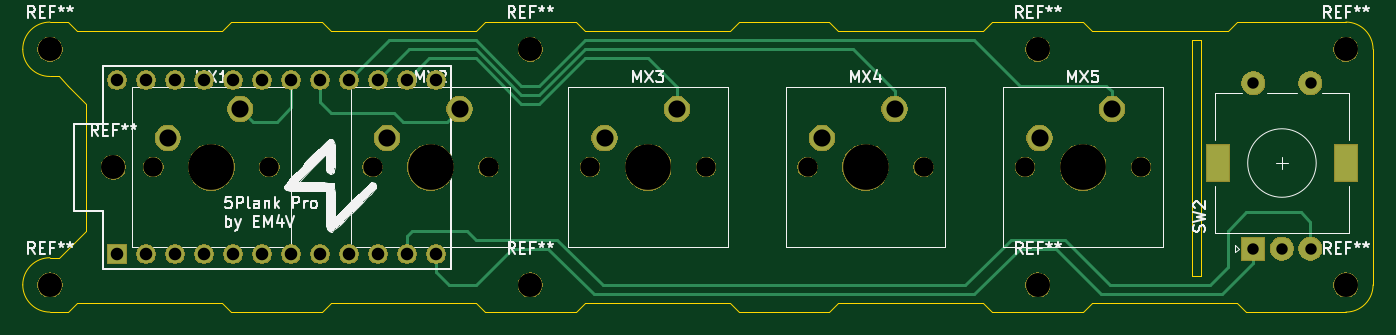
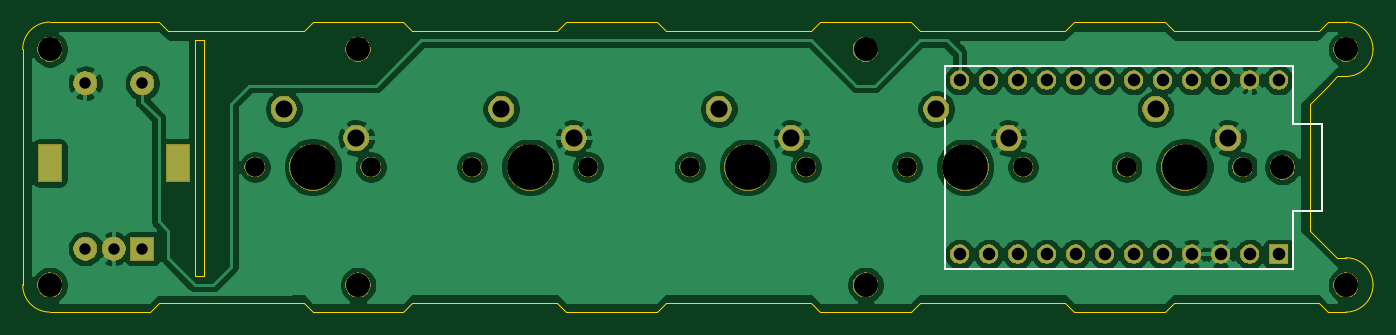
Circuit board: 9 layer files. Board 118.3 x 25.4 mm.
- bottom_copper: 5Plank-B_Cu.gbl (105526 bytes)
- bottom_mask: 5Plank-B_Mask.gbs (59242 bytes)
- bottom_silk: 5Plank-B_SilkS.gbo (2863 bytes)
- outline: 5Plank-Edge_Cuts.gm1 (4369 bytes)
- top_copper: 5Plank-F_Cu.gtl (5222 bytes)
- top_mask: 5Plank-F_Mask.gts (59242 bytes)
- top_silk: 5Plank-F_SilkS.gto (24970 bytes)
- drill: 5Plank-NPTH.drl (668 bytes)
- drill: 5Plank-PTH.drl (989 bytes)

=== bottom_copper: 5Plank-B_Cu.gbl (105526 bytes, source omitted) ===
=== bottom_mask: 5Plank-B_Mask.gbs (59242 bytes, source omitted) ===
=== bottom_silk: 5Plank-B_SilkS.gbo ===
G04 #@! TF.GenerationSoftware,KiCad,Pcbnew,(5.1.4)-1*
G04 #@! TF.CreationDate,2021-12-24T02:42:09+01:00*
G04 #@! TF.ProjectId,5Plank,35506c61-6e6b-42e6-9b69-6361645f7063,rev?*
G04 #@! TF.SameCoordinates,Original*
G04 #@! TF.FileFunction,Legend,Bot*
G04 #@! TF.FilePolarity,Positive*
%FSLAX46Y46*%
G04 Gerber Fmt 4.6, Leading zero omitted, Abs format (unit mm)*
G04 Created by KiCad (PCBNEW (5.1.4)-1) date 2021-12-24 02:42:09*
%MOMM*%
%LPD*%
G04 APERTURE LIST*
%ADD10C,0.150000*%
%ADD11C,2.202000*%
%ADD12R,2.102000X2.102000*%
%ADD13C,2.102000*%
%ADD14R,2.102000X3.302000*%
%ADD15C,1.802000*%
%ADD16C,4.102000*%
%ADD17C,2.302000*%
%ADD18C,1.702000*%
%ADD19R,1.702000X1.702000*%
G04 APERTURE END LIST*
D10*
X132397500Y-76835000D02*
X162877500Y-76835000D01*
X132397500Y-81915000D02*
X132397500Y-76835000D01*
X129857500Y-81915000D02*
X132397500Y-81915000D01*
X129857500Y-89535000D02*
X129857500Y-81915000D01*
X132397500Y-89535000D02*
X129857500Y-89535000D01*
X132397500Y-94615000D02*
X132397500Y-89535000D01*
X162877500Y-94615000D02*
X132397500Y-94615000D01*
X162877500Y-76835000D02*
X162877500Y-94615000D01*
%LPC*%
D11*
X127793750Y-96043750D03*
X127793750Y-75406250D03*
D12*
X233200000Y-92868750D03*
D13*
X235700000Y-92868750D03*
X238200000Y-92868750D03*
D14*
X230100000Y-85368750D03*
X241300000Y-85368750D03*
D13*
X233200000Y-78368750D03*
X238200000Y-78368750D03*
D11*
X214312500Y-96043750D03*
X214312500Y-75406250D03*
D15*
X185261250Y-85725000D03*
X175101250Y-85725000D03*
D16*
X180181250Y-85725000D03*
D17*
X176371250Y-83185000D03*
X182721250Y-80645000D03*
D11*
X169862500Y-75406250D03*
X169862500Y-96043750D03*
X241300000Y-75406250D03*
X241300000Y-96043750D03*
X133350000Y-85725000D03*
D18*
X133667500Y-78105000D03*
X136207500Y-78105000D03*
X138747500Y-78105000D03*
X141287500Y-78105000D03*
X143827500Y-78105000D03*
X146367500Y-78105000D03*
X148907500Y-78105000D03*
X151447500Y-78105000D03*
X153987500Y-78105000D03*
X156527500Y-78105000D03*
X159067500Y-78105000D03*
X161607500Y-78105000D03*
X161607500Y-93345000D03*
X159067500Y-93345000D03*
X156527500Y-93345000D03*
X153987500Y-93345000D03*
X151447500Y-93345000D03*
X148907500Y-93345000D03*
X146367500Y-93345000D03*
X143827500Y-93345000D03*
X141287500Y-93345000D03*
X138747500Y-93345000D03*
X136207500Y-93345000D03*
D19*
X133667500Y-93345000D03*
D15*
X223361250Y-85725000D03*
X213201250Y-85725000D03*
D16*
X218281250Y-85725000D03*
D17*
X214471250Y-83185000D03*
X220821250Y-80645000D03*
D15*
X204311250Y-85725000D03*
X194151250Y-85725000D03*
D16*
X199231250Y-85725000D03*
D17*
X195421250Y-83185000D03*
X201771250Y-80645000D03*
D15*
X166211250Y-85725000D03*
X156051250Y-85725000D03*
D16*
X161131250Y-85725000D03*
D17*
X157321250Y-83185000D03*
X163671250Y-80645000D03*
D15*
X147002500Y-85725000D03*
X136842500Y-85725000D03*
D16*
X141922500Y-85725000D03*
D17*
X138112500Y-83185000D03*
X144462500Y-80645000D03*
M02*

=== outline: 5Plank-Edge_Cuts.gm1 ===
G04 #@! TF.GenerationSoftware,KiCad,Pcbnew,(5.1.4)-1*
G04 #@! TF.CreationDate,2021-12-24T02:42:09+01:00*
G04 #@! TF.ProjectId,5Plank,35506c61-6e6b-42e6-9b69-6361645f7063,rev?*
G04 #@! TF.SameCoordinates,Original*
G04 #@! TF.FileFunction,Profile,NP*
%FSLAX46Y46*%
G04 Gerber Fmt 4.6, Leading zero omitted, Abs format (unit mm)*
G04 Created by KiCad (PCBNEW (5.1.4)-1) date 2021-12-24 02:42:09*
%MOMM*%
%LPD*%
G04 APERTURE LIST*
%ADD10C,0.050000*%
G04 APERTURE END LIST*
D10*
X128587500Y-93662500D02*
X130968750Y-91281250D01*
X127793750Y-93662500D02*
X128587500Y-93662500D01*
X125412500Y-96043750D02*
G75*
G02X127793750Y-93662500I2381250J0D01*
G01*
X127793750Y-98425000D02*
G75*
G02X125412500Y-96043750I0J2381250D01*
G01*
X129381250Y-98425000D02*
X127793750Y-98425000D01*
X130175000Y-97631250D02*
X129381250Y-98425000D01*
X132556250Y-97631250D02*
X130175000Y-97631250D01*
X130968750Y-80168750D02*
X130968750Y-91281250D01*
X129381250Y-78581250D02*
X130968750Y-80168750D01*
X128587500Y-77787500D02*
X129381250Y-78581250D01*
X127793750Y-77787500D02*
X128587500Y-77787500D01*
X127793750Y-77787500D02*
G75*
G02X125412500Y-75406250I0J2381250D01*
G01*
X127793750Y-73025000D02*
X129381250Y-73025000D01*
X125412500Y-75406250D02*
G75*
G02X127793750Y-73025000I2381250J0D01*
G01*
X130175000Y-73818750D02*
X129381250Y-73025000D01*
X132556250Y-73818750D02*
X130175000Y-73818750D01*
X228600000Y-74612500D02*
X228600000Y-75406250D01*
X227806250Y-74612500D02*
X228600000Y-74612500D01*
X227806250Y-75406250D02*
X227806250Y-74612500D01*
X228600000Y-95250000D02*
X228600000Y-75406250D01*
X227806250Y-75406250D02*
X227806250Y-95250000D01*
X227806250Y-95250000D02*
X228600000Y-95250000D01*
X243681250Y-75406250D02*
X243681250Y-96043750D01*
X133350000Y-73818750D02*
X132556250Y-73818750D01*
X142875000Y-73818750D02*
X133350000Y-73818750D01*
X143668750Y-73025000D02*
X142875000Y-73818750D01*
X151606250Y-73025000D02*
X143668750Y-73025000D01*
X152400000Y-73818750D02*
X151606250Y-73025000D01*
X165100000Y-73818750D02*
X152400000Y-73818750D01*
X165893750Y-73025000D02*
X165100000Y-73818750D01*
X167481250Y-73025000D02*
X165893750Y-73025000D01*
X173831250Y-73025000D02*
X167481250Y-73025000D01*
X174625000Y-73818750D02*
X173831250Y-73025000D01*
X187325000Y-73818750D02*
X174625000Y-73818750D01*
X188118750Y-73025000D02*
X187325000Y-73818750D01*
X196056250Y-73025000D02*
X188118750Y-73025000D01*
X196850000Y-73818750D02*
X196056250Y-73025000D01*
X209550000Y-73818750D02*
X196850000Y-73818750D01*
X210343750Y-73025000D02*
X209550000Y-73818750D01*
X218281250Y-73025000D02*
X210343750Y-73025000D01*
X219075000Y-73818750D02*
X218281250Y-73025000D01*
X230981250Y-73818750D02*
X219075000Y-73818750D01*
X231775000Y-73025000D02*
X230981250Y-73818750D01*
X240506250Y-73025000D02*
X231775000Y-73025000D01*
X142875000Y-97631250D02*
X132556250Y-97631250D01*
X163512500Y-97631250D02*
X153987500Y-97631250D01*
X185737500Y-97631250D02*
X176212500Y-97631250D01*
X207962500Y-97631250D02*
X198437500Y-97631250D01*
X230187500Y-97631250D02*
X220662500Y-97631250D01*
X151606250Y-98425000D02*
X143668750Y-98425000D01*
X152400000Y-97631250D02*
X151606250Y-98425000D01*
X153987500Y-97631250D02*
X152400000Y-97631250D01*
X165100000Y-97631250D02*
X163512500Y-97631250D01*
X165893750Y-98425000D02*
X165100000Y-97631250D01*
X173831250Y-98425000D02*
X165893750Y-98425000D01*
X174625000Y-97631250D02*
X173831250Y-98425000D01*
X176212500Y-97631250D02*
X174625000Y-97631250D01*
X187325000Y-97631250D02*
X185737500Y-97631250D01*
X188118750Y-98425000D02*
X187325000Y-97631250D01*
X196056250Y-98425000D02*
X188118750Y-98425000D01*
X196850000Y-97631250D02*
X196056250Y-98425000D01*
X198437500Y-97631250D02*
X196850000Y-97631250D01*
X209550000Y-97631250D02*
X207962500Y-97631250D01*
X210343750Y-98425000D02*
X209550000Y-97631250D01*
X218281250Y-98425000D02*
X210343750Y-98425000D01*
X219075000Y-97631250D02*
X218281250Y-98425000D01*
X220662500Y-97631250D02*
X219075000Y-97631250D01*
X231775000Y-97631250D02*
X230187500Y-97631250D01*
X232568750Y-98425000D02*
X231775000Y-97631250D01*
X240506250Y-98425000D02*
X232568750Y-98425000D01*
X143668750Y-98425000D02*
X142875000Y-97631250D01*
X241300000Y-73025000D02*
X240506250Y-73025000D01*
X241300000Y-98425000D02*
X240506250Y-98425000D01*
X241300000Y-73025000D02*
G75*
G02X243681250Y-75406250I0J-2381250D01*
G01*
X243681250Y-96043750D02*
G75*
G02X241300000Y-98425000I-2381250J0D01*
G01*
M02*

=== top_copper: 5Plank-F_Cu.gtl ===
G04 #@! TF.GenerationSoftware,KiCad,Pcbnew,(5.1.4)-1*
G04 #@! TF.CreationDate,2021-12-24T02:42:09+01:00*
G04 #@! TF.ProjectId,5Plank,35506c61-6e6b-42e6-9b69-6361645f7063,rev?*
G04 #@! TF.SameCoordinates,Original*
G04 #@! TF.FileFunction,Copper,L1,Top*
G04 #@! TF.FilePolarity,Positive*
%FSLAX46Y46*%
G04 Gerber Fmt 4.6, Leading zero omitted, Abs format (unit mm)*
G04 Created by KiCad (PCBNEW (5.1.4)-1) date 2021-12-24 02:42:09*
%MOMM*%
%LPD*%
G04 APERTURE LIST*
%ADD10R,2.000000X2.000000*%
%ADD11C,2.000000*%
%ADD12R,2.000000X3.200000*%
%ADD13C,2.200000*%
%ADD14C,1.600000*%
%ADD15R,1.600000X1.600000*%
%ADD16C,0.254000*%
G04 APERTURE END LIST*
D10*
X233200000Y-92868750D03*
D11*
X235700000Y-92868750D03*
X238200000Y-92868750D03*
D12*
X230100000Y-85368750D03*
X241300000Y-85368750D03*
D11*
X233200000Y-78368750D03*
X238200000Y-78368750D03*
D13*
X176371250Y-83185000D03*
X182721250Y-80645000D03*
D14*
X133667500Y-78105000D03*
X136207500Y-78105000D03*
X138747500Y-78105000D03*
X141287500Y-78105000D03*
X143827500Y-78105000D03*
X146367500Y-78105000D03*
X148907500Y-78105000D03*
X151447500Y-78105000D03*
X153987500Y-78105000D03*
X156527500Y-78105000D03*
X159067500Y-78105000D03*
X161607500Y-78105000D03*
X161607500Y-93345000D03*
X159067500Y-93345000D03*
X156527500Y-93345000D03*
X153987500Y-93345000D03*
X151447500Y-93345000D03*
X148907500Y-93345000D03*
X146367500Y-93345000D03*
X143827500Y-93345000D03*
X141287500Y-93345000D03*
X138747500Y-93345000D03*
X136207500Y-93345000D03*
D15*
X133667500Y-93345000D03*
D13*
X214471250Y-83185000D03*
X220821250Y-80645000D03*
X195421250Y-83185000D03*
X201771250Y-80645000D03*
X157321250Y-83185000D03*
X163671250Y-80645000D03*
X138112500Y-83185000D03*
X144462500Y-80645000D03*
D16*
X148907500Y-80486250D02*
X148907500Y-78105000D01*
X147637500Y-81756250D02*
X148907500Y-80486250D01*
X144462500Y-80645000D02*
X145573750Y-81756250D01*
X145573750Y-81756250D02*
X147637500Y-81756250D01*
X151447500Y-80010000D02*
X151447500Y-78105000D01*
X152400000Y-80962500D02*
X151447500Y-80010000D01*
X157956250Y-80962500D02*
X152400000Y-80962500D01*
X158750000Y-81756250D02*
X157956250Y-80962500D01*
X163671250Y-80645000D02*
X162560000Y-81756250D01*
X162560000Y-81756250D02*
X158750000Y-81756250D01*
X162083750Y-92868750D02*
X161607500Y-93345000D01*
X162718750Y-96043750D02*
X161607500Y-94932500D01*
X165100000Y-96043750D02*
X162718750Y-96043750D01*
X168275000Y-92868750D02*
X165100000Y-96043750D01*
X171450000Y-92868750D02*
X168275000Y-92868750D01*
X175418750Y-96837500D02*
X171450000Y-92868750D01*
X208756250Y-96837500D02*
X175418750Y-96837500D01*
X233200000Y-94122750D02*
X230485250Y-96837500D01*
X230485250Y-96837500D02*
X219868750Y-96837500D01*
X233200000Y-92868750D02*
X233200000Y-94122750D01*
X219868750Y-96837500D02*
X215900000Y-92868750D01*
X215900000Y-92868750D02*
X212725000Y-92868750D01*
X161607500Y-94932500D02*
X161607500Y-93345000D01*
X212725000Y-92868750D02*
X208756250Y-96837500D01*
X159067500Y-91757500D02*
X159067500Y-93345000D01*
X165100000Y-92075000D02*
X164306250Y-91281250D01*
X230981250Y-91281250D02*
X230981250Y-94456250D01*
X232568750Y-89693750D02*
X230981250Y-91281250D01*
X237331250Y-89693750D02*
X232568750Y-89693750D01*
X238200000Y-92868750D02*
X238200000Y-90562500D01*
X238200000Y-90562500D02*
X237331250Y-89693750D01*
X229393750Y-96043750D02*
X220662500Y-96043750D01*
X230981250Y-94456250D02*
X229393750Y-96043750D01*
X172243750Y-92075000D02*
X165100000Y-92075000D01*
X220662500Y-96043750D02*
X216693750Y-92075000D01*
X164306250Y-91281250D02*
X159543750Y-91281250D01*
X216693750Y-92075000D02*
X211931250Y-92075000D01*
X207962500Y-96043750D02*
X176212500Y-96043750D01*
X176212500Y-96043750D02*
X172243750Y-92075000D01*
X211931250Y-92075000D02*
X207962500Y-96043750D01*
X159543750Y-91281250D02*
X159067500Y-91757500D01*
X220821250Y-79089366D02*
X220821250Y-80645000D01*
X220313134Y-78581250D02*
X220821250Y-79089366D01*
X208756250Y-74612500D02*
X212725000Y-78581250D01*
X212725000Y-78581250D02*
X220313134Y-78581250D01*
X153987500Y-78105000D02*
X157480000Y-74612500D01*
X157480000Y-74612500D02*
X165100000Y-74612500D01*
X165100000Y-74612500D02*
X169068750Y-78581250D01*
X169068750Y-78581250D02*
X170656250Y-78581250D01*
X170656250Y-78581250D02*
X174625000Y-74612500D01*
X174625000Y-74612500D02*
X208756250Y-74612500D01*
X201771250Y-79089366D02*
X198088134Y-75406250D01*
X201771250Y-80645000D02*
X201771250Y-79089366D01*
X159226250Y-75406250D02*
X156527500Y-78105000D01*
X198088134Y-75406250D02*
X174625000Y-75406250D01*
X174625000Y-75406250D02*
X170656250Y-79375000D01*
X170656250Y-79375000D02*
X169068750Y-79375000D01*
X169068750Y-79375000D02*
X165100000Y-75406250D01*
X165100000Y-75406250D02*
X159226250Y-75406250D01*
X160194501Y-76977999D02*
X159867499Y-77305001D01*
X165100000Y-76200000D02*
X160972500Y-76200000D01*
X169068750Y-80168750D02*
X165100000Y-76200000D01*
X170656250Y-80168750D02*
X169068750Y-80168750D01*
X159861250Y-77311250D02*
X159067500Y-78105000D01*
X159867499Y-77305001D02*
X159861250Y-77311250D01*
X182721250Y-80645000D02*
X182721250Y-78740000D01*
X182721250Y-78740000D02*
X180181250Y-76200000D01*
X160972500Y-76200000D02*
X159861250Y-77311250D01*
X180181250Y-76200000D02*
X174625000Y-76200000D01*
X174625000Y-76200000D02*
X170656250Y-80168750D01*
M02*

=== top_mask: 5Plank-F_Mask.gts (59242 bytes, source omitted) ===
=== top_silk: 5Plank-F_SilkS.gto (24970 bytes, source omitted) ===
=== drill: 5Plank-NPTH.drl ===
M48
; DRILL file {KiCad (5.1.4)-1} date 12/24/21 02:42:11
; FORMAT={-:-/ absolute / inch / decimal}
; #@! TF.CreationDate,2021-12-24T02:42:11+01:00
; #@! TF.GenerationSoftware,Kicad,Pcbnew,(5.1.4)-1
; #@! TF.FileFunction,NonPlated,1,2,NPTH
FMAT,2
INCH
T1C0.0669
T2C0.0827
T3C0.1575
%
G90
G05
T1
X8.3937Y-3.375
X8.7937Y-3.375
X6.1437Y-3.375
X6.5438Y-3.375
X6.8937Y-3.375
X7.2938Y-3.375
X7.6437Y-3.375
X8.0437Y-3.375
X5.3875Y-3.375
X5.7875Y-3.375
T2
X6.6875Y-3.7812
X9.5Y-3.7812
X5.25Y-3.375
X5.0312Y-3.7812
X5.0312Y-2.9688
X6.6875Y-2.9688
X9.5Y-2.9688
X8.4375Y-3.7812
X8.4375Y-2.9688
T3
X8.5938Y-3.375
X6.3438Y-3.375
X7.0938Y-3.375
X7.8438Y-3.375
X5.5875Y-3.375
T0
M30

=== drill: 5Plank-PTH.drl ===
M48
; DRILL file {KiCad (5.1.4)-1} date 12/24/21 02:42:11
; FORMAT={-:-/ absolute / inch / decimal}
; #@! TF.CreationDate,2021-12-24T02:42:11+01:00
; #@! TF.GenerationSoftware,Kicad,Pcbnew,(5.1.4)-1
; #@! TF.FileFunction,Plated,1,2,PTH
FMAT,2
INCH
T1C0.0394
T2C0.0433
T3C0.0591
%
G90
G05
T1
X9.1811Y-3.0854
X9.1811Y-3.6562
X9.2795Y-3.6562
X9.378Y-3.0854
X9.378Y-3.6562
T2
X5.2625Y-3.075
X5.2625Y-3.675
X5.3625Y-3.075
X5.3625Y-3.675
X5.4625Y-3.075
X5.4625Y-3.675
X5.5625Y-3.075
X5.5625Y-3.675
X5.6625Y-3.075
X5.6625Y-3.675
X5.7625Y-3.075
X5.7625Y-3.675
X5.8625Y-3.075
X5.8625Y-3.675
X5.9625Y-3.075
X5.9625Y-3.675
X6.0625Y-3.075
X6.0625Y-3.675
X6.1625Y-3.075
X6.1625Y-3.675
X6.2625Y-3.075
X6.2625Y-3.675
X6.3625Y-3.075
X6.3625Y-3.675
T3
X8.4437Y-3.275
X8.6937Y-3.175
X6.1937Y-3.275
X6.4437Y-3.175
X6.9437Y-3.275
X7.1937Y-3.175
X7.6937Y-3.275
X7.9437Y-3.175
X5.4375Y-3.275
X5.6875Y-3.175
T3
G00X9.0591Y-3.3866
M15
G01X9.0591Y-3.3354
M16
G05
G00X9.5Y-3.3866
M15
G01X9.5Y-3.3354
M16
G05
T0
M30

